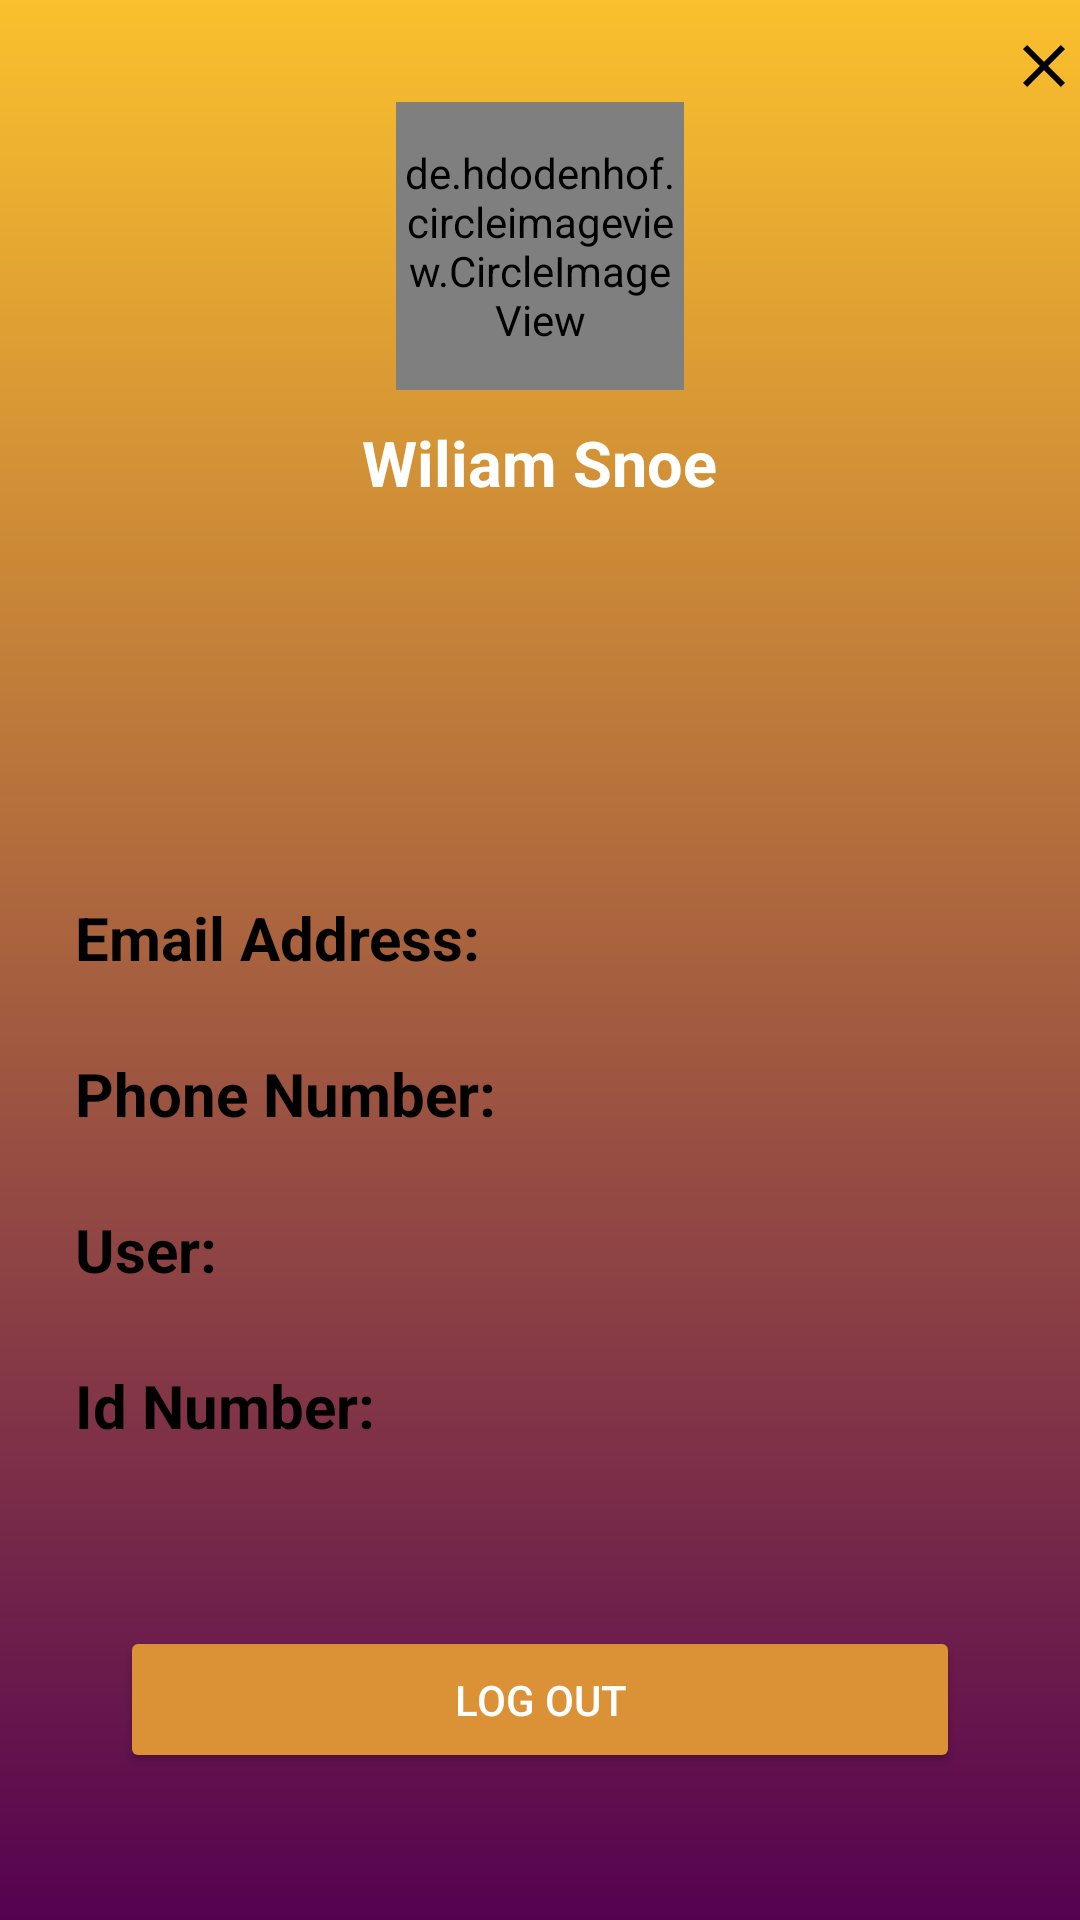

Write the Android layout XML for this screen, with the resource values it uses.
<!-- AndroidManifest.xml: application theme Theme.WorkAllocation -->
<!-- res/layout/activity_profile.xml -->
<?xml version="1.0" encoding="utf-8"?>
<androidx.constraintlayout.widget.ConstraintLayout xmlns:android="http://schemas.android.com/apk/res/android"
    xmlns:aapt="http://schemas.android.com/aapt"
    xmlns:app="http://schemas.android.com/apk/res-auto"
    android:id="@+id/bottom"
    android:layout_width="match_parent"
    android:background="@drawable/simple_shade"
    android:layout_height="match_parent">

    <LinearLayout
        android:layout_width="match_parent"
        android:layout_height="match_parent"
        android:orientation="vertical">

        <RelativeLayout
            android:layout_width="match_parent"
            android:layout_height="254dp">

            <LinearLayout
                android:layout_width="match_parent"
                android:layout_height="250dp"
                android:orientation="vertical">
                <ImageView
                    android:id="@+id/back_arrows"
                    android:layout_width="wrap_content"
                    android:layout_height="wrap_content"
                    android:layout_gravity="end"
                    android:layout_marginTop="10dp"
                    android:layout_marginLeft="110dp"
                    android:src="@drawable/ic_baseline_close_24" />

                <de.hdodenhof.circleimageview.CircleImageView
                    android:id="@+id/profile_image"
                    android:layout_width="96dp"
                    android:layout_height="96dp"
                    android:layout_gravity="center_horizontal"
                    android:layout_marginTop="0dp"
                    android:src="@drawable/people"
                    app:civ_border_color="#ff000000" />

                <TextView
                    android:id="@+id/profile_name"
                    android:layout_width="wrap_content"
                    android:layout_height="wrap_content"
                    android:layout_gravity="center_horizontal"
                    android:layout_marginTop="10dp"
                    android:text="Wiliam Snoe"
                    android:textColor="#fff"
                    android:textSize="21sp"
                    android:textStyle="bold" />

            </LinearLayout>
        </RelativeLayout>

        <LinearLayout
            android:layout_width="360dp"
            android:layout_height="wrap_content"
            android:layout_gravity="center"
            android:layout_marginTop="45dp"
            android:orientation="vertical">

            <LinearLayout
                android:layout_width="match_parent"
                android:layout_height="wrap_content"
                android:orientation="horizontal"
                android:paddingLeft="25dp">

                <TextView
                    android:layout_width="wrap_content"
                    android:layout_height="wrap_content"
                    android:layout_gravity="center_vertical"
                    android:text="Email Address:"
                    android:textColor="@color/black"
                    android:textSize="20sp"
                    android:textStyle="bold" />

                <TextView
                    android:id="@+id/profile_emailaddress"
                    android:layout_width="wrap_content"
                    android:layout_height="wrap_content"
                    android:layout_gravity="center_vertical"
                    android:paddingLeft="5dp"
                    android:text=""
                    android:textColor="@color/white"
                    android:textSize="18sp"
                    android:textStyle="bold" />
            </LinearLayout>

            <LinearLayout
                android:layout_width="match_parent"
                android:layout_height="wrap_content"
                android:layout_marginTop="25dp"
                android:orientation="horizontal"
                android:paddingLeft="25dp">

                <TextView
                    android:layout_width="wrap_content"
                    android:layout_height="wrap_content"
                    android:layout_gravity="center_vertical"
                    android:text="Phone Number:"
                    android:textColor="@color/black"
                    android:textSize="20sp"
                    android:textStyle="bold" />

                <TextView
                    android:id="@+id/profile_phonenumber"
                    android:layout_width="wrap_content"
                    android:layout_height="wrap_content"
                    android:layout_gravity="center_vertical"
                    android:paddingLeft="20dp"
                    android:text=""
                    android:textColor="@color/white"
                    android:textSize="18sp"
                    android:textStyle="bold" />
            </LinearLayout>

            <LinearLayout
                android:layout_width="match_parent"
                android:layout_height="wrap_content"
                android:layout_marginTop="25dp"
                android:orientation="horizontal"
                android:paddingLeft="25dp">

                <TextView
                    android:layout_width="wrap_content"
                    android:layout_height="wrap_content"
                    android:layout_gravity="center_vertical"
                    android:text="User:"
                    android:textColor="@color/black"
                    android:textSize="20sp"
                    android:textStyle="bold" />

                <TextView
                    android:id="@+id/profile_client"
                    android:layout_width="wrap_content"
                    android:layout_height="wrap_content"
                    android:layout_gravity="center_vertical"
                    android:paddingLeft="20dp"
                    android:text=""
                    android:textColor="@color/white"
                    android:textSize="18sp"
                    android:textStyle="bold" />
            </LinearLayout>

            <LinearLayout
                android:layout_width="match_parent"
                android:layout_height="wrap_content"
                android:layout_marginTop="25dp"
                android:orientation="horizontal"
                android:paddingLeft="25dp">

                <TextView
                    android:layout_width="wrap_content"
                    android:layout_height="wrap_content"
                    android:layout_gravity="center_vertical"
                    android:text="Id Number:"
                    android:textColor="@color/black"
                    android:textSize="20sp"
                    android:textStyle="bold" />

                <TextView
                    android:id="@+id/profile"
                    android:layout_width="wrap_content"
                    android:layout_height="wrap_content"
                    android:layout_gravity="center_vertical"
                    android:paddingLeft="20dp"
                    android:text=""
                    android:textColor="@color/white"
                    android:textSize="18sp"
                    android:textStyle="bold" />
            </LinearLayout>
        </LinearLayout>

        <Button
            android:id="@+id/logoutuser"
            android:layout_width="match_parent"
            android:layout_height="wrap_content"
            android:layout_centerHorizontal="true"
            android:layout_centerVertical="true"
            android:layout_marginLeft="40dp"
            android:layout_marginRight="40dp"
            android:layout_marginBottom="20dp"
            android:layout_marginTop="60dp"
            android:backgroundTint="#db9135"
            android:bottomLeftRadius="20dp"
            android:bottomRightRadius="20dp"
            android:padding="15dp"
            android:text="Log out"
            android:textColor="@android:color/white"
            android:topLeftRadius="20dp"
            android:topRightRadius="20dp" />
    </LinearLayout>

</androidx.constraintlayout.widget.ConstraintLayout>
<!-- resources referenced by this layout -->
<resources>
  <color name="black">#FF000000</color>
  <color name="colorRed">#db4f4f</color>
  <color name="white">#FFFFFFFF</color>
  <!-- drawable ic_baseline_close_24 (drawable) -->
  <vector android:height="24dp" android:tint="#00000B"
      android:viewportHeight="24" android:viewportWidth="24"
      android:width="24dp" xmlns:android="http://schemas.android.com/apk/res/android">
      <path android:fillColor="@android:color/white" android:pathData="M19,6.41L17.59,5 12,10.59 6.41,5 5,6.41 10.59,12 5,17.59 6.41,19 12,13.41 17.59,19 19,17.59 13.41,12z"/>
  </vector>
  <!-- drawable simple_shade (drawable-v24) -->
  <?xml version="1.0" encoding="utf-8"?>
  <shape xmlns:android="http://schemas.android.com/apk/res/android"
      xmlns:aapt="http://schemas.android.com/aapt"
      xmlns:app="http://schemas.android.com/apk/res-auto">
     
      <gradient
          android:angle="270"
          android:endColor="@color/colorPrimaryDark"
          android:startColor="@color/colorTint" />
  </shape>
  <style name="Theme.WorkAllocation" parent="Theme.MaterialComponents.DayNight.NoActionBar">
          
          <item name="colorPrimary">@color/colorAccent</item>
          <item name="colorPrimaryVariant">@color/colorRed</item>
          <item name="colorOnPrimary">@color/white</item>
          
          <item name="colorSecondary">@color/teal_200</item>
          <item name="colorSecondaryVariant">@color/teal_700</item>
          <item name="colorOnSecondary">@color/black</item>
          
          <item name="android:statusBarColor">#db9135</item>
          
      </style>
  <color name="colorPrimaryDark">#550250</color>
  <color name="colorTint">#fbc02d</color>
  <color name="colorAccent">#550250</color>
  <color name="teal_200">#FF03DAC5</color>
  <color name="teal_700">#FF018786</color>
</resources>
